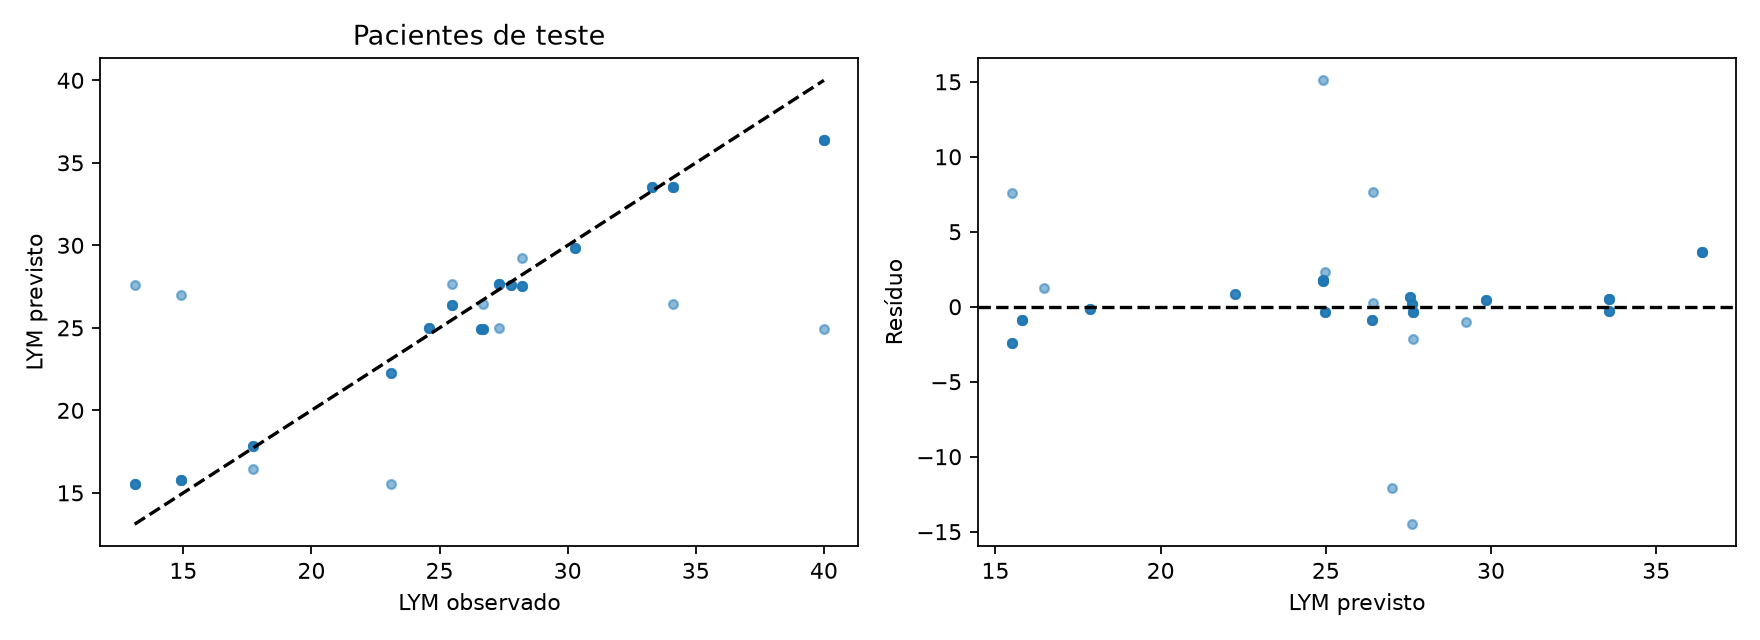

Source data for this figure (header and first rows):
row, id, time, observed, predicted
0, 4, 1322, 26.6, 24.9
1, 4, 1322, 26.6, 24.9
2, 4, 1324, 26.6, 24.9
3, 4, 1332, 26.6, 24.9
4, 4, 2352, 40.0, 24.9
5, 4, 2352, 40.0, 36.37
6, 4, 2354, 40.0, 36.37
7, 4, 2354, 40.0, 36.37
8, 4, 2356, 40.0, 36.37
9, 4, 2364, 40.0, 36.37
10, 4, 4200, 28.2, 29.24
11, 4, 4200, 28.2, 27.56
12, 4, 4202, 28.2, 27.56
13, 4, 4202, 28.2, 27.56
14, 4, 4204, 28.2, 27.56
112, 32, 1562, 27.8, 27.6
113, 32, 1562, 27.8, 27.6
114, 32, 1564, 27.8, 27.6
115, 32, 1572, 27.8, 27.6
116, 32, 2232, 13.1, 27.6
117, 32, 2234, 13.1, 15.51
118, 32, 2234, 13.1, 15.51
119, 32, 2236, 13.1, 15.51
120, 32, 2244, 13.1, 15.51
121, 32, 4248, 23.1, 15.51
122, 32, 4250, 23.1, 22.26
123, 32, 4250, 23.1, 22.26
124, 32, 4252, 23.1, 22.26
149, 36, 1538, 24.6, 24.97
150, 36, 1538, 24.6, 24.97
151, 36, 1540, 24.6, 24.97
152, 36, 1548, 24.6, 24.97
153, 36, 2304, 27.3, 24.97
154, 36, 2304, 27.3, 27.63
155, 36, 2306, 27.3, 27.63
156, 36, 2306, 27.3, 27.63
157, 36, 2308, 27.3, 27.63
158, 36, 2316, 27.3, 27.63
159, 36, 4392, 25.5, 27.63
160, 36, 4392, 25.5, 26.39
161, 36, 4394, 25.5, 26.39
162, 36, 4394, 25.5, 26.39
163, 36, 4396, 25.5, 26.39
210, 41, 1514, 30.3, 29.84
211, 41, 1514, 30.3, 29.84
212, 41, 1516, 30.3, 29.84
213, 41, 1524, 30.3, 29.84
214, 41, 2328, 14.9, 26.99
215, 41, 2328, 14.9, 15.8
216, 41, 2330, 14.9, 15.8
217, 41, 2330, 14.9, 15.8
218, 41, 2332, 14.9, 15.8
219, 41, 2340, 14.9, 15.8
220, 41, 4224, 17.7, 16.46
221, 41, 4224, 17.7, 17.87
222, 41, 4226, 17.7, 17.87
223, 41, 4226, 17.7, 17.87
224, 41, 4228, 17.7, 17.87
240, 43, 1562, 33.3, 33.56
241, 43, 1562, 33.3, 33.56
... 13 more rows
